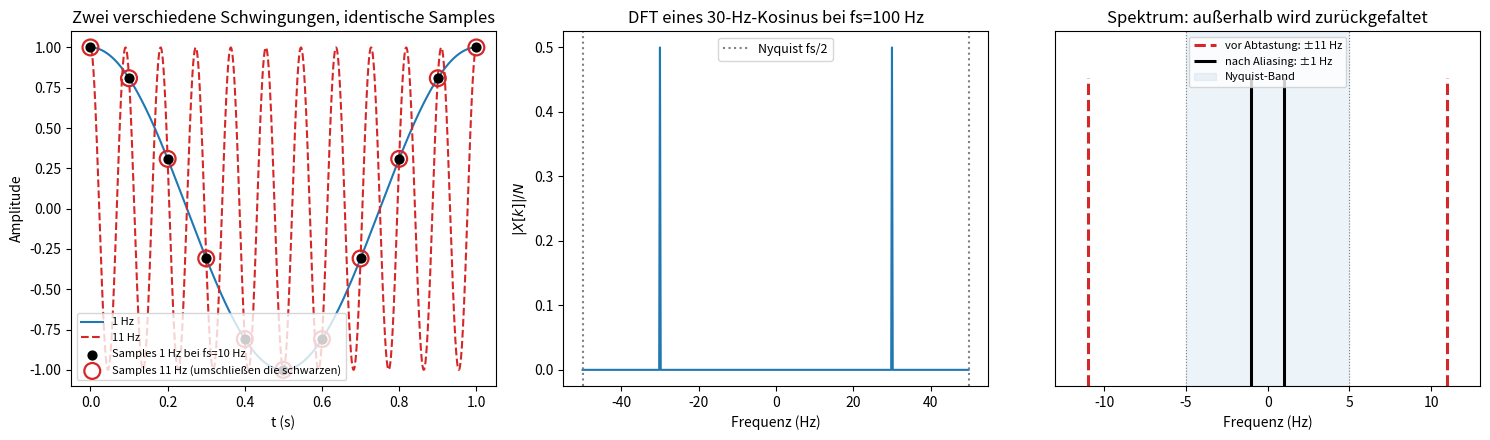

Write the Python code that produced this figure. (Note: this script raises an exception after producing the figure.)
"""Einheit 5: Aliasing — zwei Sinusse, dieselben Samples."""

import matplotlib
matplotlib.use("Agg")
import matplotlib.pyplot as plt
import numpy as np

fs = 10.0
t_fine = np.linspace(0, 1, 2000)

f_low = 1.0
f_high = f_low + fs

x_low = np.cos(2 * np.pi * f_low * t_fine)
x_high = np.cos(2 * np.pi * f_high * t_fine)

t_samples = np.arange(0, 1 + 1e-9, 1 / fs)
samples_low = np.cos(2 * np.pi * f_low * t_samples)
samples_high = np.cos(2 * np.pi * f_high * t_samples)

fig, (ax_time, ax_dft, ax_alias) = plt.subplots(1, 3, figsize=(15, 4.5))

ax_time.plot(t_fine, x_low, color="C0", label=f"{f_low:.0f} Hz")
ax_time.plot(t_fine, x_high, color="C3", linestyle="--", label=f"{f_high:.0f} Hz")
ax_time.scatter(t_samples, samples_low, color="black", zorder=4,
                s=40, label=f"Samples {f_low:.0f} Hz bei fs={fs:.0f} Hz")
ax_time.scatter(t_samples, samples_high, facecolors="none", edgecolors="C3",
                s=130, lw=1.6, zorder=3,
                label=f"Samples {f_high:.0f} Hz (umschließen die schwarzen)")
ax_time.set_xlabel("t (s)")
ax_time.set_ylabel("Amplitude")
ax_time.set_title("Zwei verschiedene Schwingungen, identische Samples")
ax_time.legend(loc="lower left", fontsize=8)

N = 500
fs_demo = 100.0
n = np.arange(N)
true_freq = 30.0
signal = np.cos(2 * np.pi * true_freq * n / fs_demo)
X = np.fft.fft(signal)
freqs = np.fft.fftfreq(N, d=1 / fs_demo)
order = np.argsort(freqs)
ax_dft.plot(freqs[order], np.abs(X[order]) / N, color="C0")
ax_dft.axvline(fs_demo / 2, color="gray", linestyle=":", label="Nyquist fs/2")
ax_dft.axvline(-fs_demo / 2, color="gray", linestyle=":")
ax_dft.set_xlabel("Frequenz (Hz)")
ax_dft.set_ylabel(r"$|X[k]|/N$")
ax_dft.set_title(f"DFT eines {true_freq:.0f}-Hz-Kosinus bei fs={fs_demo:.0f} Hz")
ax_dft.legend(fontsize=9)

nyquist = fs / 2
alias_signed = ((f_high + nyquist) % fs) - nyquist
for freq, color, label in [
    (-f_high, "C3", "vor Abtastung: ±11 Hz"),
    (f_high, "C3", None),
    (alias_signed, "black", "nach Aliasing: ±1 Hz"),
    (-alias_signed, "black", None),
]:
    ax_alias.vlines(freq, 0, 1.0, color=color, lw=2.2,
                    linestyle="--" if color == "C3" else "-", label=label)
ax_alias.axvspan(-nyquist, nyquist, color="C0", alpha=0.08,
                 label="Nyquist-Band")
ax_alias.axvline(-nyquist, color="gray", lw=0.8, linestyle=":")
ax_alias.axvline(nyquist, color="gray", lw=0.8, linestyle=":")
ax_alias.set_xlim(-13, 13)
ax_alias.set_ylim(0, 1.15)
ax_alias.set_yticks([])
ax_alias.set_xlabel("Frequenz (Hz)")
ax_alias.set_title("Spektrum: außerhalb wird zurückgefaltet")
ax_alias.legend(loc="upper center", fontsize=8)

fig.tight_layout()
fig.savefig("kurs/bilder/einheit-5.png", dpi=120)
